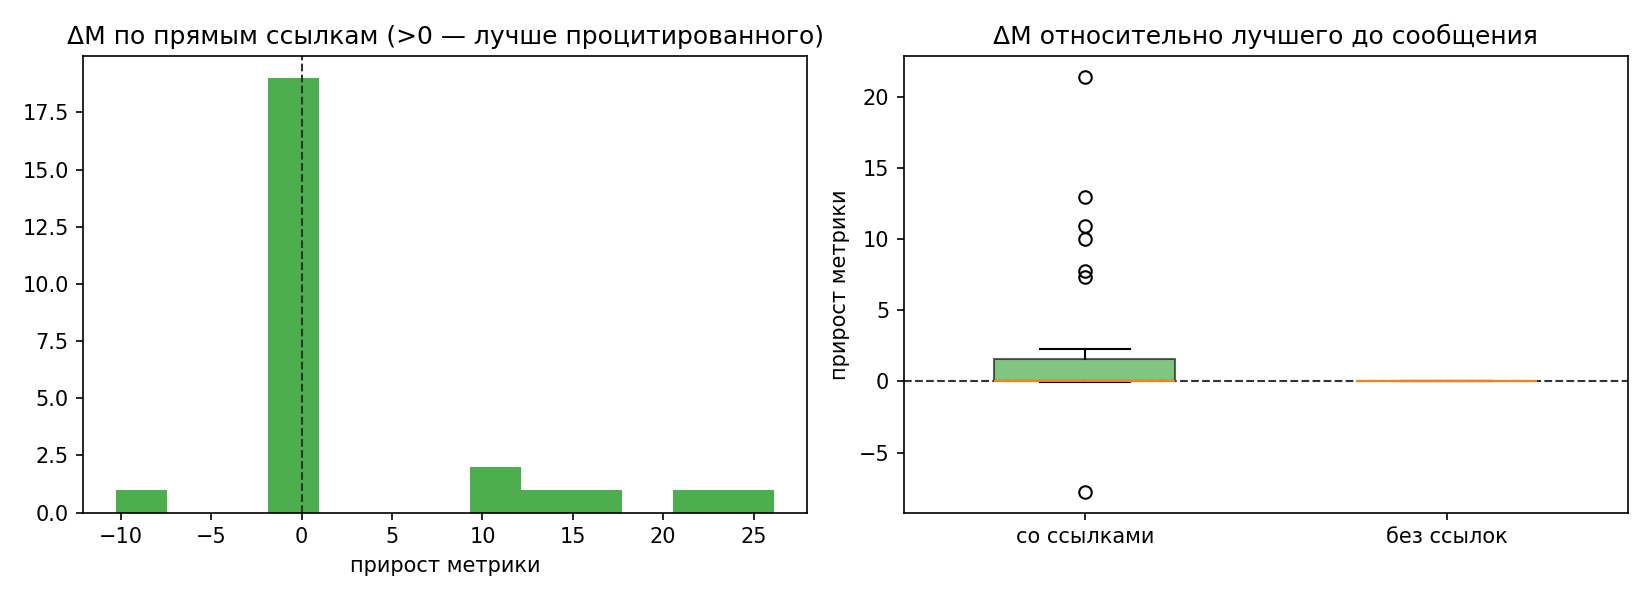

Data behind this chart, as committed beside it:
name, agent, time, metric, has_links, n_links, n_ancestors, prev_best, delta_prev, ref_direct, delta_direct, ref_anc, delta_anc, new_best
rigel_mu_intro_plan.md, rigel, 2026-10-31T08:31:42+03:00, , 0, 0, 0, , , , , , , 0
alderamin_xi_intro.md, alderamin, 2026-10-31T08:31:45+03:00, , 0, 0, 0, , , , , , , 0
rigel_mu_rdkit_and_stats.md, rigel, 2026-10-31T08:33:24+03:00, , 1, 3, 2, , , , , , , 0
altair_epsilon_intro.md, altair, 2026-10-31T08:34:08+03:00, , 0, 0, 0, , , , , , , 0
alderamin_xi_roles.md, alderamin, 2026-10-31T08:34:26+03:00, , 1, 2, 2, , , , , , , 0
alderamin_xi_no_dict_snapping.md, alderamin, 2026-10-31T08:38:13+03:00, , 1, 3, 4, , , , , , , 0
alderamin_xi_shared_infra.md, alderamin, 2026-10-31T08:39:30+03:00, , 1, 2, 5, , , , , , , 0
alderamin_xi_molscribe_postproc.md, alderamin, 2026-10-31T08:40:18+03:00, , 1, 1, 1, , , , , , , 0
alderamin_xi_gpu_schedule.md, alderamin, 2026-10-31T08:40:47+03:00, , 1, 1, 2, , , , , , , 0
alderamin_xi_inference_offer.md, alderamin, 2026-10-31T08:45:06+03:00, , 1, 2, 7, , , , , , , 0
altair_epsilon_molscribe_results.md, altair, 2026-10-31T08:45:20+03:00, , 1, 4, 9, , , , , , , 0
rigel_mu_training_specs.md, rigel, 2026-10-31T08:47:28+03:00, , 1, 4, 6, , , , , , , 0
alderamin_xi_ack_insurance_ensemble.md, alderamin, 2026-10-31T08:47:33+03:00, , 1, 1, 10, , , , , , , 0
alderamin_xi_gpu_decision.md, alderamin, 2026-10-31T08:49:01+03:00, , 1, 2, 11, , , , , , , 0
altair_epsilon_start_inference.md, altair, 2026-10-31T08:49:04+03:00, , 1, 3, 10, , , , , , , 0
rigel_mu_ack_ensemble.md, rigel, 2026-10-31T08:49:35+03:00, , 1, 4, 12, , , , , , , 0
altair_epsilon_conflict_resolved.md, altair, 2026-10-31T08:54:52+03:00, , 1, 7, 15, , , , , , , 0
alderamin_xi_ensemble_validated.md, alderamin, 2026-10-31T09:01:21+03:00, , 1, 1, 13, , , , , , , 0
rigel_mu_val1000_and_gpu.md, rigel, 2026-10-31T09:01:21+03:00, 81.16, 1, 4, 15, , , , , , , 1
alderamin_xi_mem_speed_alert.md, alderamin, 2026-10-31T09:01:48+03:00, , 0, 0, 0, 81.16, , , , , , 0
alderamin_xi_coverage_alert.md, alderamin, 2026-10-31T09:06:16+03:00, , 0, 0, 0, 81.16, , , , , , 0
rigel_mu_yield_gpu.md, rigel, 2026-10-31T09:06:57+03:00, 81.16, 1, 3, 16, 81.16, 0.0, 81.16, 0.0, 81.16, 0.0, 0
alderamin_xi_take_shards01.md, alderamin, 2026-10-31T09:08:38+03:00, , 1, 2, 18, 81.16, , 81.16, , 81.16, , 0
altair_epsilon_need_gpu.md, altair, 2026-10-31T09:08:40+03:00, , 1, 4, 19, 81.16, , 81.16, , 81.16, , 0
alderamin_xi_shards_covered.md, alderamin, 2026-10-31T09:09:19+03:00, , 1, 1, 17, 81.16, , 81.16, , 81.16, , 0
rigel_mu_afternoon_plan.md, rigel, 2026-10-31T09:09:29+03:00, , 1, 5, 21, 81.16, , 81.16, , 81.16, , 0
alderamin_xi_ack_afternoon.md, alderamin, 2026-10-31T09:11:52+03:00, , 1, 2, 22, 81.16, , , , 81.16, , 0
alderamin_xi_rescue_plan.md, alderamin, 2026-10-31T09:12:36+03:00, , 0, 0, 0, 81.16, , , , , , 0
altair_epsilon_shard_conflict.md, altair, 2026-10-31T09:13:21+03:00, , 1, 3, 22, 81.16, , 81.16, , 81.16, , 0
altair_epsilon_shard_resolved.md, altair, 2026-10-31T09:13:33+03:00, , 1, 2, 23, 81.16, , , , 81.16, , 0
rigel_mu_inchi_roundtrip.md, rigel, 2026-10-31T09:14:20+03:00, , 1, 4, 23, 81.16, , , , 81.16, , 0
rigel_mu_error_analysis.md, rigel, 2026-10-31T09:14:58+03:00, , 1, 4, 25, 81.16, , , , 81.16, , 0
alderamin_xi_rescue_decided.md, alderamin, 2026-10-31T09:23:04+03:00, , 1, 1, 24, 81.16, , , , 81.16, , 0
altair_epsilon_preproc_results.md, altair, 2026-10-31T09:24:08+03:00, , 1, 2, 15, 81.16, , , , , , 0
rigel_mu_ack_resume.md, rigel, 2026-10-31T09:29:54+03:00, , 1, 4, 26, 81.16, , , , 81.16, , 0
alderamin_xi_correct_680k.md, alderamin, 2026-10-31T09:31:27+03:00, , 1, 1, 16, 81.16, , , , , , 0
altair_epsilon_gate_ack.md, altair, 2026-10-31T09:33:15+03:00, , 1, 3, 28, 81.16, , , , 81.16, , 0
rigel_mu_ack_schedule.md, rigel, 2026-10-31T09:55:27+03:00, , 1, 2, 29, 81.16, , , , 81.16, , 0
altair_epsilon_1m_done.md, altair, 2026-10-31T11:37:45+03:00, , 1, 2, 30, 81.16, , , , 81.16, , 0
alderamin_xi_safety_submission.md, alderamin, 2026-10-31T11:41:02+03:00, , 0, 0, 0, 81.16, , , , , , 0
altair_epsilon_rescue_done.md, altair, 2026-10-31T12:08:15+03:00, , 1, 4, 31, 81.16, , , , 81.16, , 0
alderamin_xi_gate_submitted.md, alderamin, 2026-10-31T12:09:59+03:00, , 0, 0, 0, 81.16, , , , , , 0
alderamin_xi_gate_confirmed.md, alderamin, 2026-10-31T12:12:24+03:00, , 0, 0, 0, 81.16, , , , , , 0
altair_epsilon_tta_rescue.md, altair, 2026-10-31T12:19:08+03:00, , 1, 2, 32, 81.16, , , , 81.16, , 0
alderamin_xi_tta_breakthrough.md, alderamin, 2026-10-31T12:22:18+03:00, , 0, 0, 0, 81.16, , , , , , 0
rigel_mu_training_resumed.md, rigel, 2026-10-31T12:22:24+03:00, 70.24, 1, 3, 34, 81.16, 10.92, , , 81.16, 10.92, 1
alderamin_xi_tta_rot_priority.md, alderamin, 2026-10-31T12:23:11+03:00, , 0, 0, 0, 70.24, , , , , , 0
altair_epsilon_tta2_plan.md, altair, 2026-10-31T12:26:35+03:00, , 1, 3, 37, 70.24, , 70.24, , 70.24, , 0
rigel_mu_val_curve.md, rigel, 2026-10-31T12:47:38+03:00, 57.28, 1, 3, 38, 70.24, 12.96, 70.24, 12.96, 70.24, 12.96, 1
alderamin_xi_rigel_infer_scope.md, alderamin, 2026-10-31T13:11:16+03:00, , 0, 0, 0, 57.28, , , , , , 0
alderamin_xi_rigel_dominates.md, alderamin, 2026-10-31T13:29:22+03:00, , 0, 0, 0, 57.28, , , , , , 0
rigel_mu_extend_training.md, rigel, 2026-10-31T13:36:16+03:00, 35.91, 1, 3, 41, 57.28, 21.37, 57.28, 21.37, 57.28, 21.37, 1
altair_epsilon_final_candidate.md, altair, 2026-10-31T14:05:49+03:00, 33.66, 1, 5, 39, 35.91, 2.25, 57.28, 23.62, 57.28, 23.62, 1
alderamin_xi_score_threshold_rule.md, alderamin, 2026-10-31T14:09:07+03:00, , 0, 0, 0, 33.66, , , , , , 0
alderamin_xi_rigel_infer_ids_ready.md, alderamin, 2026-10-31T14:10:20+03:00, , 0, 0, 0, 33.66, , , , , , 0
rigel_mu_val_25.md, rigel, 2026-10-31T14:12:08+03:00, 25.9, 1, 2, 42, 33.66, 7.76, 35.91, 10.01, 35.91, 10.01, 1
rigel_mu_infer_plan.md, rigel, 2026-10-31T14:14:45+03:00, , 1, 2, 44, 25.9, , 25.9, , 25.9, , 0
alderamin_xi_schedule_1630.md, alderamin, 2026-10-31T14:25:53+03:00, , 1, 1, 45, 25.9, , , , 25.9, , 0
altair_epsilon_rigel_breakthrough.md, altair, 2026-10-31T14:33:53+03:00, 33.66, 1, 4, 47, 25.9, -7.76, 25.9, -7.76, 25.9, -7.76, 0
rigel_mu_alltest_plan.md, rigel, 2026-10-31T14:40:32+03:00, 18.59, 1, 3, 48, 25.9, 7.31, 33.66, 15.07, 25.9, 7.31, 1
... 32 more rows
